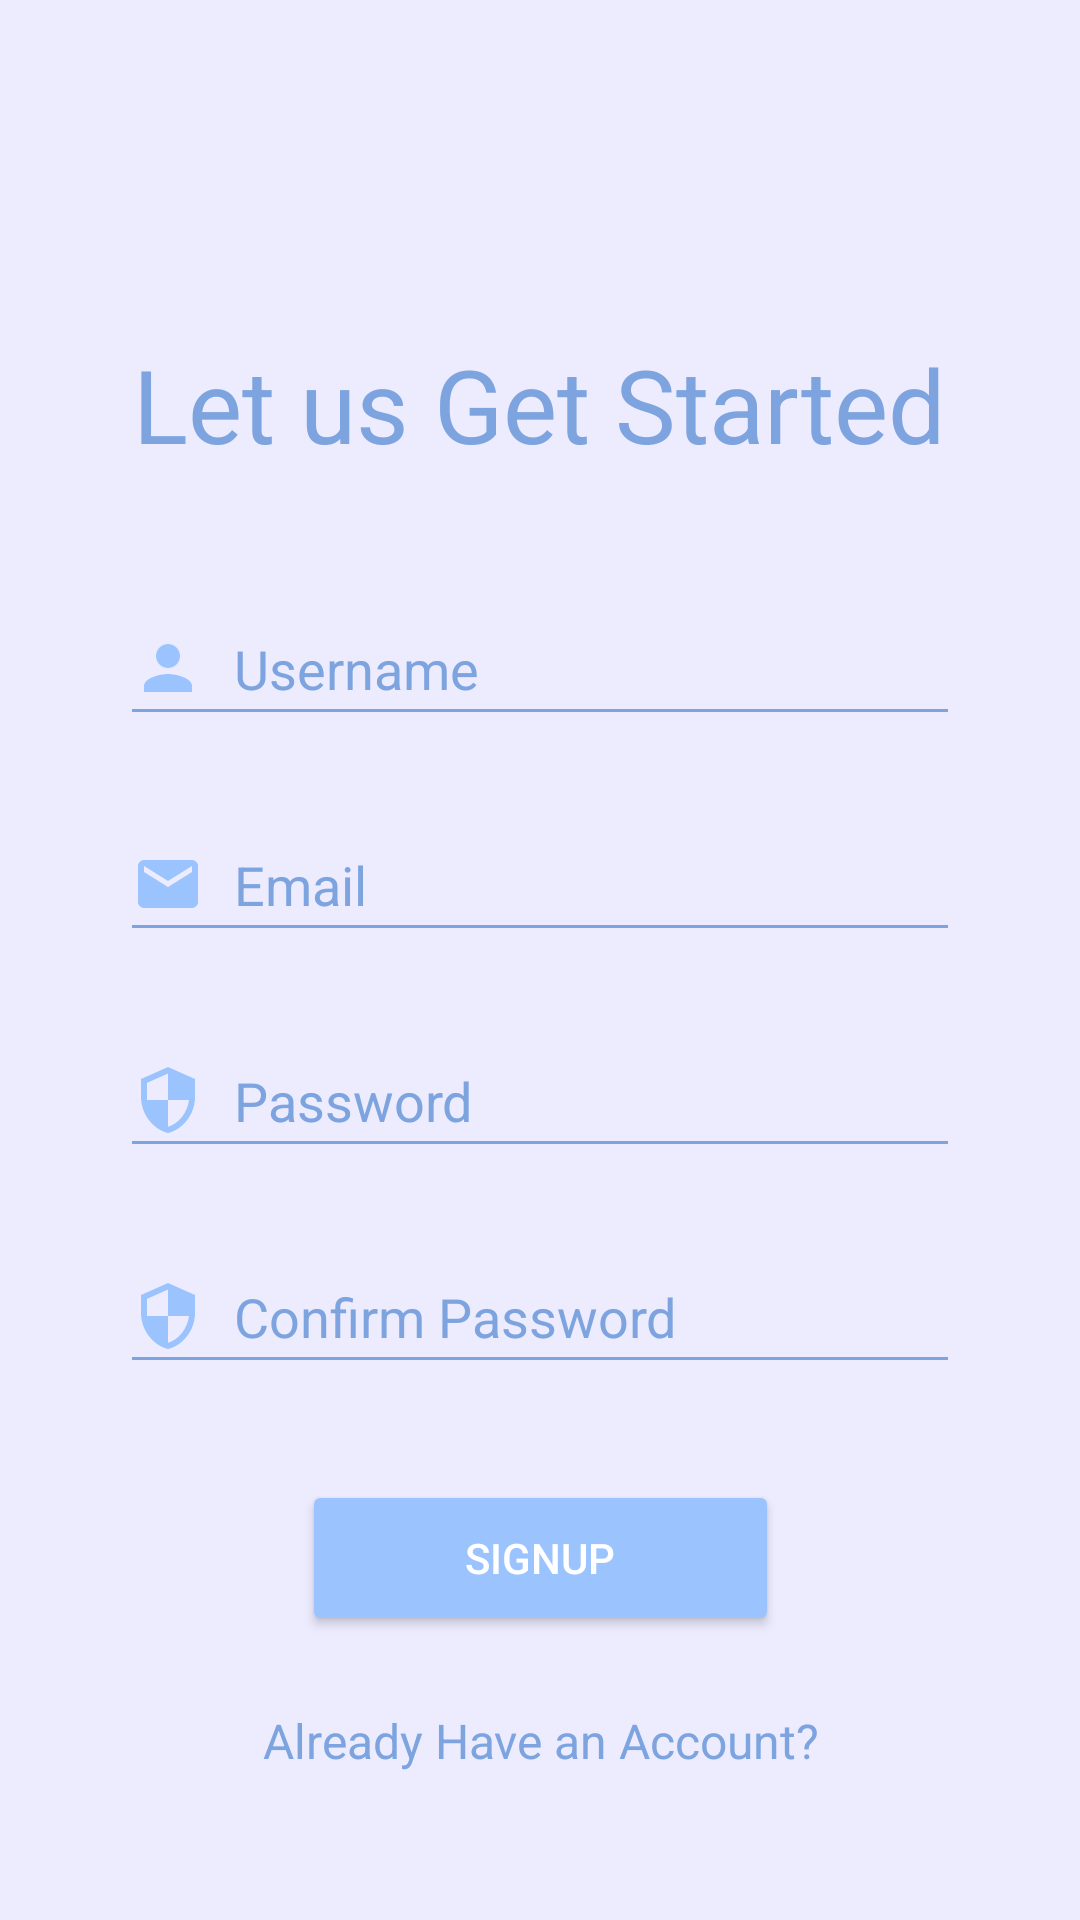

Write the Android layout XML for this screen, with the resource values it uses.
<!-- AndroidManifest.xml: application theme Theme.MobileDamaLegends -->
<!-- res/layout/fragment_signup.xml -->
<?xml version="1.0" encoding="utf-8"?>
<androidx.constraintlayout.widget.ConstraintLayout xmlns:android="http://schemas.android.com/apk/res/android"
    xmlns:app="http://schemas.android.com/apk/res-auto"
    xmlns:tools="http://schemas.android.com/tools"
    android:layout_width="match_parent"
    android:layout_height="match_parent"
    android:background="@color/blue_soft"
    tools:context=".SignupFragment">

    <TextView
        android:id="@+id/textview_welcome"
        android:layout_width="wrap_content"
        android:layout_height="wrap_content"
        android:layout_marginTop="112dp"
        android:text="@string/getStarted"
        android:textAlignment="center"
        android:textColor="#7DA4DF"
        android:textSize="34sp"
        app:layout_constraintEnd_toEndOf="parent"
        app:layout_constraintHorizontal_bias="0.497"
        app:layout_constraintStart_toStartOf="parent"
        app:layout_constraintTop_toTopOf="parent"
        tools:ignore="TextContrastCheck" />

    <EditText
        android:id="@+id/inputUsername"
        android:layout_width="0dp"
        android:layout_height="wrap_content"
        android:layout_marginStart="40dp"
        android:layout_marginTop="40dp"
        android:layout_marginEnd="40dp"
        android:drawableLeft="@drawable/ic_baseline_person_24"
        android:drawablePadding="10dp"
        android:ems="10"
        android:hint="@string/username"
        android:inputType="textPersonName"
        android:minHeight="48dp"
        android:textColor="#7DA4DF"
        android:textColorHint="#7DA4DF"
        app:backgroundTint="#7DA4DF"
        app:layout_constraintEnd_toEndOf="parent"
        app:layout_constraintStart_toStartOf="parent"
        app:layout_constraintTop_toBottomOf="@+id/textview_welcome" />

    <EditText
        android:id="@+id/inputEmail"
        android:layout_width="0dp"
        android:layout_height="wrap_content"
        android:layout_marginTop="24dp"
        android:drawableLeft="@drawable/ic_baseline_email_24"
        android:drawablePadding="10dp"
        android:ems="10"
        android:hint="@string/email"
        android:inputType="textEmailAddress"
        android:minHeight="48dp"
        android:textColor="#7DA4DF"
        android:textColorHint="#7DA4DF"
        app:backgroundTint="#7DA4DF"
        app:layout_constraintEnd_toEndOf="@+id/inputUsername"
        app:layout_constraintStart_toStartOf="@+id/inputUsername"
        app:layout_constraintTop_toBottomOf="@+id/inputUsername" />

    <EditText
        android:id="@+id/inputPassword"
        android:layout_width="0dp"
        android:layout_height="wrap_content"
        android:layout_marginTop="24dp"
        android:drawableLeft="@drawable/ic_baseline_security"
        android:drawablePadding="10dp"
        android:ems="10"
        android:hint="@string/password"
        android:inputType="textPassword"
        android:minHeight="48dp"
        android:textColor="#7DA4DF"
        android:textColorHint="#7DA4DF"
        app:backgroundTint="#7DA4DF"
        app:layout_constraintEnd_toEndOf="@+id/inputEmail"
        app:layout_constraintStart_toStartOf="@+id/inputEmail"
        app:layout_constraintTop_toBottomOf="@+id/inputEmail" />

    <EditText
        android:id="@+id/inputConfirmPassword"
        android:layout_width="0dp"
        android:layout_height="wrap_content"
        android:layout_marginTop="24dp"
        android:drawableLeft="@drawable/ic_baseline_security"
        android:drawablePadding="10dp"
        android:ems="10"
        android:hint="@string/confirmPassword"
        android:inputType="textPassword"
        android:minHeight="48dp"
        android:textColor="#7DA4DF"
        android:textColorHint="#7DA4DF"
        app:backgroundTint="#7DA4DF"
        app:layout_constraintEnd_toEndOf="@+id/inputPassword"
        app:layout_constraintStart_toStartOf="@+id/inputPassword"
        app:layout_constraintTop_toBottomOf="@+id/inputPassword" />

    <Button
        android:id="@+id/btnSignup"
        android:layout_width="159dp"
        android:layout_height="52dp"
        android:layout_marginTop="32dp"
        android:text="@string/signup"
        android:textColor="#FFFFFF"
        app:backgroundTint="#9BC4FF"
        app:layout_constraintEnd_toEndOf="@+id/inputConfirmPassword"
        app:layout_constraintStart_toStartOf="@+id/inputConfirmPassword"
        app:layout_constraintTop_toBottomOf="@+id/inputConfirmPassword" />

    <TextView
        android:id="@+id/textAlreadyHaveAcc"
        android:layout_width="wrap_content"
        android:layout_height="wrap_content"
        android:layout_marginTop="24dp"
        android:text="@string/alreadyHaveAcc"
        android:textColor="#7DA4DF"
        android:textSize="16sp"
        app:layout_constraintEnd_toEndOf="@+id/btnSignup"
        app:layout_constraintStart_toStartOf="@+id/btnSignup"
        app:layout_constraintTop_toBottomOf="@+id/btnSignup" />

</androidx.constraintlayout.widget.ConstraintLayout>
<!-- resources referenced by this layout -->
<resources>
  <color name="blue_soft">#EDECFF</color>
  <!-- drawable ic_baseline_email_24 (drawable) -->
  <vector android:height="24dp" android:tint="#9BC4FF"
      android:viewportHeight="24" android:viewportWidth="24"
      android:width="24dp" xmlns:android="http://schemas.android.com/apk/res/android">
      <path android:fillColor="@android:color/white" android:pathData="M20,4L4,4c-1.1,0 -1.99,0.9 -1.99,2L2,18c0,1.1 0.9,2 2,2h16c1.1,0 2,-0.9 2,-2L22,6c0,-1.1 -0.9,-2 -2,-2zM20,8l-8,5 -8,-5L4,6l8,5 8,-5v2z"/>
  </vector>
  <!-- drawable ic_baseline_person_24 (drawable) -->
  <vector android:height="24dp" android:tint="#9BC4FF"
      android:viewportHeight="24" android:viewportWidth="24"
      android:width="24dp" xmlns:android="http://schemas.android.com/apk/res/android">
      <path android:fillColor="@android:color/white" android:pathData="M12,12c2.21,0 4,-1.79 4,-4s-1.79,-4 -4,-4 -4,1.79 -4,4 1.79,4 4,4zM12,14c-2.67,0 -8,1.34 -8,4v2h16v-2c0,-2.66 -5.33,-4 -8,-4z"/>
  </vector>
  <!-- drawable ic_baseline_security (drawable) -->
  <vector android:height="24dp" android:tint="#9BC4FF"
      android:viewportHeight="24" android:viewportWidth="24"
      android:width="24dp" xmlns:android="http://schemas.android.com/apk/res/android">
      <path android:fillColor="@android:color/white" android:pathData="M12,1L3,5v6c0,5.55 3.84,10.74 9,12 5.16,-1.26 9,-6.45 9,-12L21,5l-9,-4zM12,11.99h7c-0.53,4.12 -3.28,7.79 -7,8.94L12,12L5,12L5,6.3l7,-3.11v8.8z"/>
  </vector>
  <string name="alreadyHaveAcc">Already Have an Account?</string>
  <string name="confirmPassword">Confirm Password</string>
  <string name="email">Email</string>
  <string name="getStarted">Let us Get Started</string>
  <string name="password">Password</string>
  <string name="signup">Signup</string>
  <string name="username">Username</string>
  <style name="Theme.MobileDamaLegends" parent="Theme.MaterialComponents.DayNight.DarkActionBar">
          
          <item name="colorPrimary">@color/purple_500</item>
          <item name="colorPrimaryVariant">@color/purple_700</item>
          <item name="colorOnPrimary">@color/white</item>
          
          <item name="colorSecondary">@color/teal_200</item>
          <item name="colorSecondaryVariant">@color/teal_700</item>
          <item name="colorOnSecondary">@color/black</item>
          
          <item name="android:statusBarColor" tools:targetApi="l">?attr/colorPrimaryVariant</item>
          
      </style>
  <color name="purple_500">#FF6200EE</color>
  <color name="purple_700">#FF3700B3</color>
  <color name="white">#FFFFFFFF</color>
  <color name="teal_200">#FF03DAC5</color>
  <color name="teal_700">#FF018786</color>
  <color name="black">#FF000000</color>
</resources>
